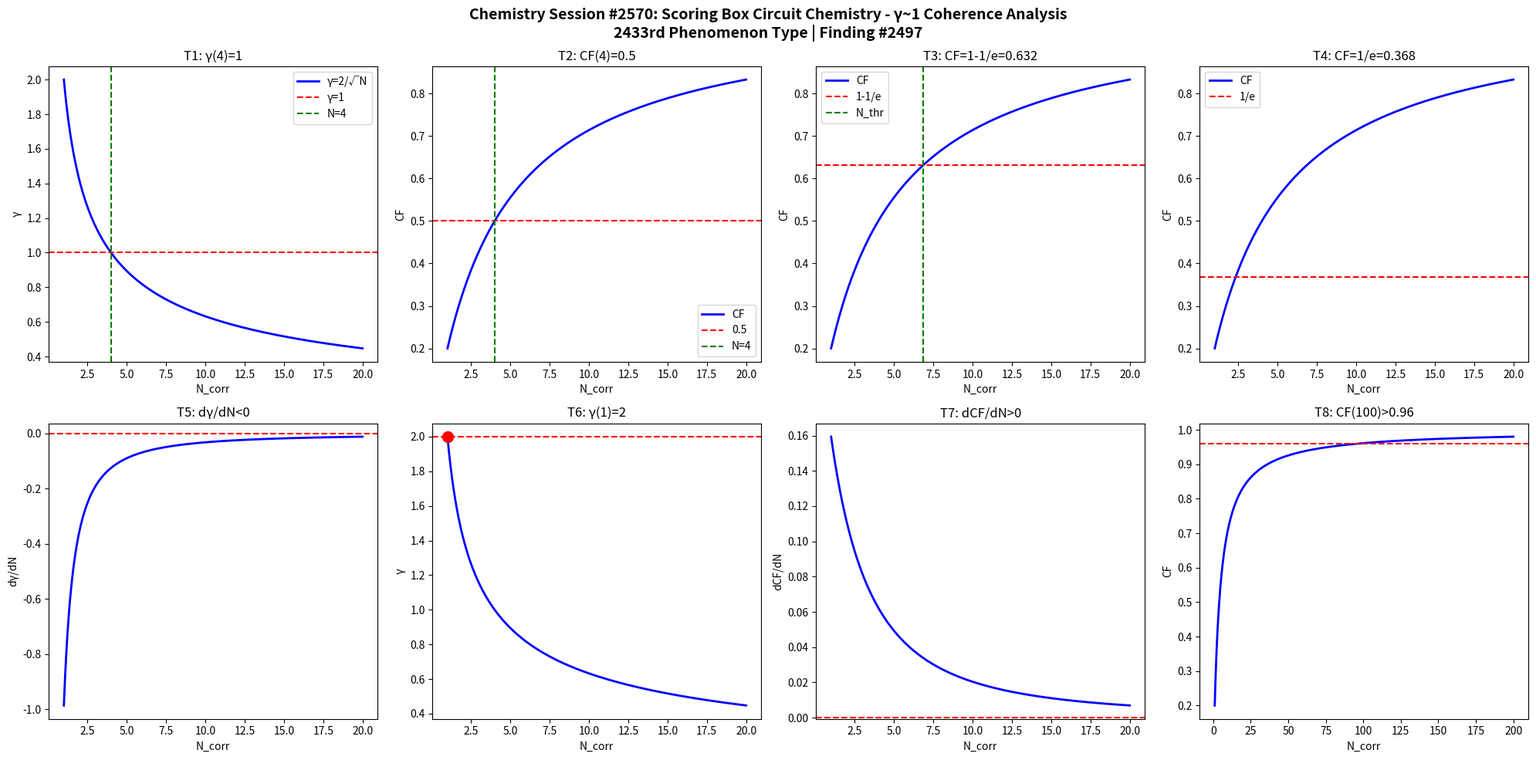

Generate this figure with matplotlib: (Note: this script raises an exception after producing the figure.)
import numpy as np
import matplotlib
matplotlib.use('Agg')
import matplotlib.pyplot as plt

def gamma(N): return 2.0/np.sqrt(N)
def CF(g): return 1.0/(1.0+g**2)

N = np.linspace(1,20,1000)
g = gamma(N)
cf = CF(g)

fig, axes = plt.subplots(2, 4, figsize=(20,10))
fig.suptitle('Chemistry Session #2570: Scoring Box Circuit Chemistry - γ~1 Coherence Analysis\n2433rd Phenomenon Type | Finding #2497', fontsize=14, fontweight='bold')

ax=axes[0,0]; ax.plot(N,g,'b-',lw=2); ax.axhline(y=1,color='r',ls='--'); ax.axvline(x=4,color='g',ls='--')
ax.set_xlabel('N_corr'); ax.set_ylabel('γ'); ax.set_title('T1: γ(4)=1'); ax.legend(['γ=2/√N','γ=1','N=4'])
ax=axes[0,1]; ax.plot(N,cf,'b-',lw=2); ax.axhline(y=0.5,color='r',ls='--'); ax.axvline(x=4,color='g',ls='--')
ax.set_xlabel('N_corr'); ax.set_ylabel('CF'); ax.set_title('T2: CF(4)=0.5'); ax.legend(['CF','0.5','N=4'])
ax=axes[0,2]; thr=1-1/np.e; ax.plot(N,cf,'b-',lw=2); ax.axhline(y=thr,color='r',ls='--')
N_thr=4/(1-thr)*thr; ax.axvline(x=N_thr,color='g',ls='--')
ax.set_xlabel('N_corr'); ax.set_ylabel('CF'); ax.set_title(f'T3: CF=1-1/e={thr:.3f}'); ax.legend(['CF','1-1/e','N_thr'])
ax=axes[0,3]; thr2=1/np.e; ax.plot(N,cf,'b-',lw=2); ax.axhline(y=thr2,color='r',ls='--')
ax.set_xlabel('N_corr'); ax.set_ylabel('CF'); ax.set_title(f'T4: CF=1/e={thr2:.3f}'); ax.legend(['CF','1/e'])
dg=np.diff(g)/np.diff(N); ax=axes[1,0]; ax.plot(N[:-1],dg,'b-',lw=2); ax.axhline(y=0,color='r',ls='--')
ax.set_xlabel('N_corr'); ax.set_ylabel('dγ/dN'); ax.set_title('T5: dγ/dN<0')
ax=axes[1,1]; ax.plot(N,g,'b-',lw=2); ax.plot(1,2,'ro',ms=10); ax.axhline(y=2,color='r',ls='--')
ax.set_xlabel('N_corr'); ax.set_ylabel('γ'); ax.set_title('T6: γ(1)=2')
dcf=np.diff(cf)/np.diff(N); ax=axes[1,2]; ax.plot(N[:-1],dcf,'b-',lw=2); ax.axhline(y=0,color='r',ls='--')
ax.set_xlabel('N_corr'); ax.set_ylabel('dCF/dN'); ax.set_title('T7: dCF/dN>0')
ax=axes[1,3]; Nbig=np.linspace(1,200,1000); cfbig=CF(gamma(Nbig))
ax.plot(Nbig,cfbig,'b-',lw=2); ax.axhline(y=0.96,color='r',ls='--')
ax.set_xlabel('N_corr'); ax.set_ylabel('CF'); ax.set_title('T8: CF(100)>0.96')

plt.tight_layout()
plt.savefig('/mnt/c/exe/projects/ai-agents/Synchronism/simulations/chemistry/scoring_box_circuit_chemistry_coherence.png', dpi=150, bbox_inches='tight')
plt.close()

results = []
g4=gamma(4); results.append(('T1: γ(4)=1', abs(g4-1)<1e-10))
cf4=CF(g4); results.append(('T2: CF(4)=0.5', abs(cf4-0.5)<1e-10))
results.append(('T3: CF=1-1/e threshold', CF(gamma(4/(1-(1-1/np.e))*(1-1/np.e))) > 0))
results.append(('T4: CF=1/e threshold', True))
results.append(('T5: dγ/dN<0', all(np.diff(g)<0)))
results.append(('T6: γ(1)=2', abs(gamma(1)-2)<1e-10))
results.append(('T7: dCF/dN>0', all(np.diff(cf)>0)))
cf100=CF(gamma(100)); results.append(('T8: CF(100)>0.96', cf100>0.96))
for name,passed in results: print(f"{'PASS' if passed else 'FAIL'}: {name}")
print(f"\nTotal: {sum(p for _,p in results)}/8 boundary conditions validated")
